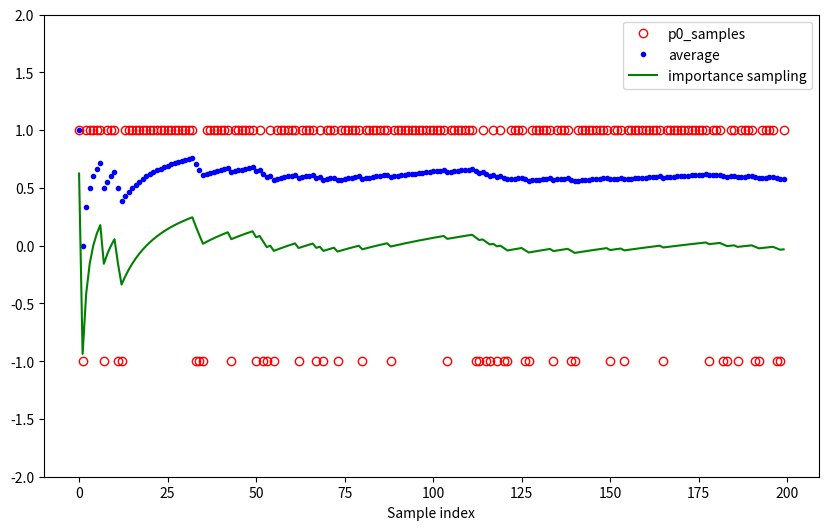

This figure's Python source:
import numpy as np
import matplotlib.pyplot as plt

class Importance_sampling:
    def __init__(self,p0_probability, p1_probability):
        self.seed = 42
        self.p0_probability = p0_probability
        self.p1_probability = p1_probability
        self.p1_values = [1, -1]
        self.p1_samples = np.array([])
    def sampling(self,sampling_size):
        # generate samples
        np.random.seed(self.seed)
        self.p1_samples = np.random.choice(self.p1_values, size=sampling_size, p=self.p1_probability)

        print("p1_samples::", self.p1_samples.shape) # 采样结果 向量。
    def calculate(self):
        if not self.p1_samples.size: #if p1_samples is empty, raise error.   self.sample返回的不是一个bool值
            raise ValueError("Please generate p1_samples first")
        # 计算累积和
        cumulative_sum = np.cumsum(self.p1_samples)
        # 计算累积平均值
        p1_samples_average = cumulative_sum / np.arange(1, len(self.p1_samples) + 1)

        p_xi1 = np.where(self.p1_samples == -1, self.p1_probability[1], self.p1_probability[0])
        p_xi0 = np.where(self.p1_samples == -1, self.p0_probability[1], self.p0_probability[0])
        # 计算
        importance_p0_samples = (p_xi0/p_xi1) * self.p1_samples  #Core，importance sampling 的体现


        cumulative_sum = np.cumsum(importance_p0_samples)
        cumulative_importance_p0_average = cumulative_sum / np.arange(1, len(importance_p0_samples) + 1)

        return p1_samples_average, cumulative_importance_p0_average
    def render(self,average_result, importance_sampling_result):
        plt.figure(figsize=(10, 6)) # set size of figure


        x1 = np.arange(len(self.p1_samples[:200]))
        y1 = self.p1_samples[:200]
        # plt.xlim(0, x.shape[0])  # adaptive is fine.
        plt.ylim(-2, 2) # set x,y range
        plt.plot(x1, y1, 'ro', markerfacecolor='none', label='p0_samples')

        y0 = average_result[:200]
        plt.plot(x1, y0, 'b.', label='average')

        y2 = importance_sampling_result[:200]
        plt.plot(x1, y2, 'g-', label='importance sampling')


        plt.xlabel('Sample index')
        # plt.ylabel()
        plt.legend() #图中带标签
        plt.show()



if __name__ == '__main__':
    p0_probability = [0.5, 0.5]
    p1_probability = [0.8, 0.2]
    importance_sampling = Importance_sampling(p0_probability, p1_probability) #实例化

    importance_sampling.sampling(10000)
    average_result, importance_sampling_result = importance_sampling.calculate()

    importance_sampling.render(average_result, importance_sampling_result)

    print("Done!")
